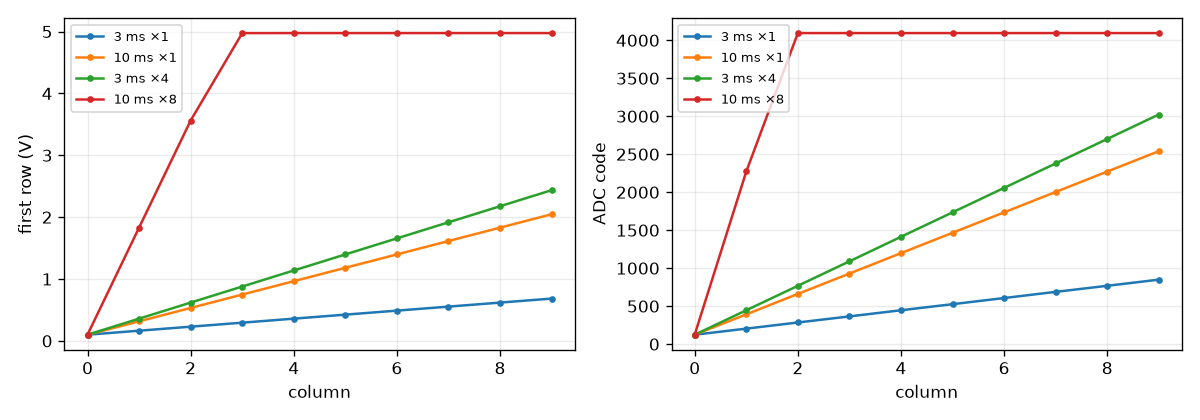

Data behind this chart, as committed beside it:
column, exposure and gain, first row (V), ADC code
0, 3 ms ×1, 0.1001, 124
1, 3 ms ×1, 0.165, 204
2, 3 ms ×1, 0.2299, 285
3, 3 ms ×1, 0.2948, 365
4, 3 ms ×1, 0.3596, 446
5, 3 ms ×1, 0.4245, 526
6, 3 ms ×1, 0.4894, 607
7, 3 ms ×1, 0.5543, 688
8, 3 ms ×1, 0.6192, 768
9, 3 ms ×1, 0.6841, 849
0, 10 ms ×1, 0.1002, 124
1, 10 ms ×1, 0.3165, 392
2, 10 ms ×1, 0.5328, 661
3, 10 ms ×1, 0.7492, 929
4, 10 ms ×1, 0.9655, 1198
5, 10 ms ×1, 1.182, 1466
6, 10 ms ×1, 1.398, 1735
7, 10 ms ×1, 1.614, 2003
8, 10 ms ×1, 1.831, 2272
9, 10 ms ×1, 2.047, 2540
0, 3 ms ×4, 0.1002, 124
1, 3 ms ×4, 0.3598, 446
2, 3 ms ×4, 0.6193, 768
3, 3 ms ×4, 0.8789, 1090
4, 3 ms ×4, 1.138, 1413
5, 3 ms ×4, 1.398, 1735
6, 3 ms ×4, 1.658, 2057
7, 3 ms ×4, 1.917, 2379
8, 3 ms ×4, 2.177, 2701
9, 3 ms ×4, 2.436, 3023
0, 10 ms ×8, 0.1016, 126
1, 10 ms ×8, 1.832, 2273
2, 10 ms ×8, 3.562, 4095
3, 10 ms ×8, 4.975, 4095
4, 10 ms ×8, 4.976, 4095
5, 10 ms ×8, 4.976, 4095
6, 10 ms ×8, 4.976, 4095
7, 10 ms ×8, 4.976, 4095
8, 10 ms ×8, 4.976, 4095
9, 10 ms ×8, 4.976, 4095
